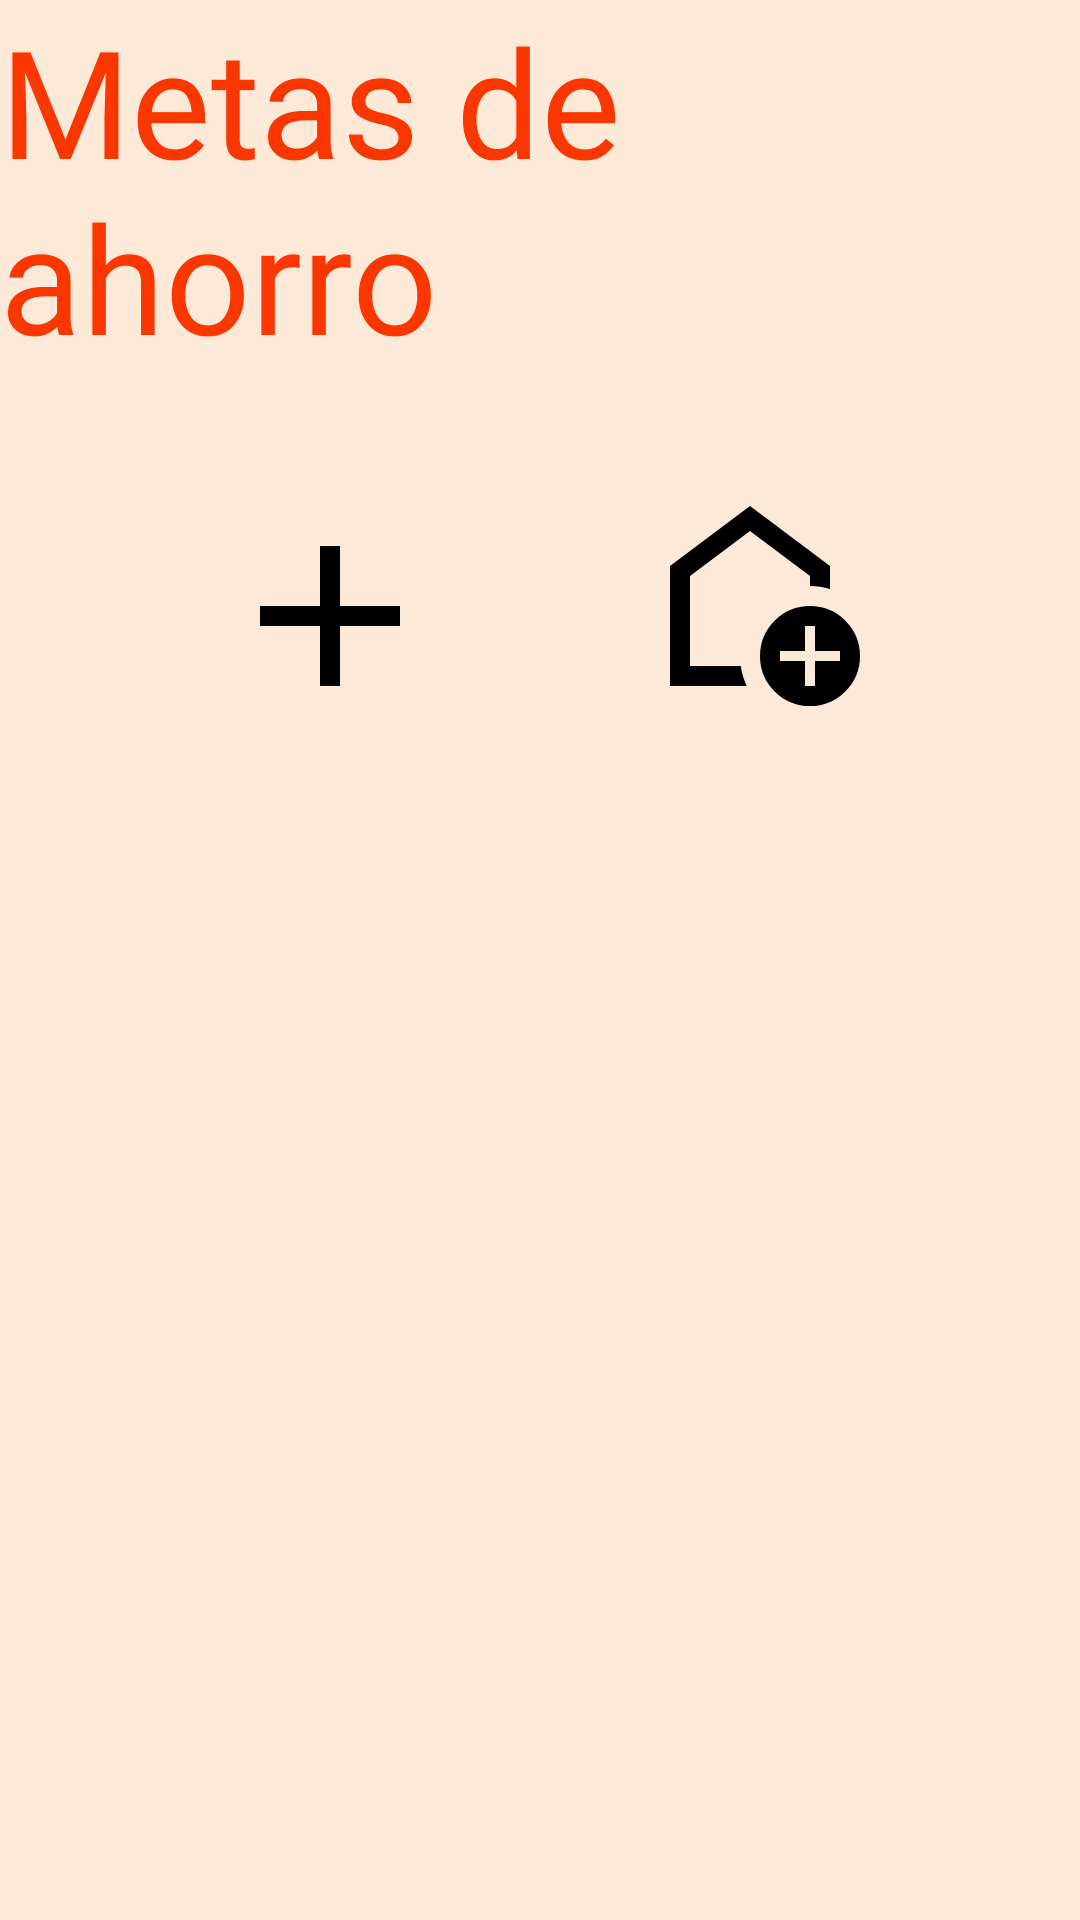

Layout XML and referenced resources for this Android screen:
<!-- AndroidManifest.xml: application theme Theme.MiHormiguero -->
<!-- res/layout/activity_metas.xml -->
<?xml version="1.0" encoding="utf-8"?>
<LinearLayout xmlns:android="http://schemas.android.com/apk/res/android"
    xmlns:app="http://schemas.android.com/apk/res-auto"
    xmlns:tools="http://schemas.android.com/tools"
    android:id="@+id/main"
    android:layout_width="match_parent"
    android:layout_height="match_parent"
    android:orientation="vertical"
    android:gravity="center_horizontal"
    android:background="@color/background"
    tools:context=".metas">
    <TextView
        android:layout_width="wrap_content"
        android:layout_height="wrap_content"
        android:fontFamily="@font/bangers"
        android:text="Metas de ahorro"
        android:textColor="@color/color_text"
        android:textSize="50sp"
        android:layout_marginBottom="20dp"/>
    <androidx.recyclerview.widget.RecyclerView
        android:id="@+id/rvMetas"
        android:layout_width="match_parent"
        android:layout_height="wrap_content"
        android:padding="10dp"
        />


    <LinearLayout
        android:layout_width="match_parent"
        android:layout_height="wrap_content"
        android:orientation="horizontal"
        android:gravity="center">

        
        <ImageButton
            android:id="@+id/button_add"
            android:layout_width="80dp"
            android:layout_height="80dp"
            android:src="@drawable/outline_add_24"
            android:background="@android:color/transparent"
            android:scaleType="fitCenter"
            android:layout_marginEnd="60dp"
            android:contentDescription="Botón de Agregar Gasto Hormiga" />

        
        <ImageButton
            android:id="@+id/button_home"
            android:layout_width="80dp"
            android:layout_height="80dp"
            android:src="@drawable/outline_add_home_24"
            android:background="@android:color/transparent"
            android:scaleType="fitCenter"
            android:contentDescription="Botón de Inicio/Volver" />
    </LinearLayout>
</LinearLayout>
<!-- resources referenced by this layout -->
<resources>
  <color name="background">#fce9d8</color>
  <color name="color_text">#FA3701</color>
  <!-- drawable outline_add_24 (drawable) -->
  <vector xmlns:android="http://schemas.android.com/apk/res/android" android:height="94dp" android:tint="#000000" android:viewportHeight="960" android:viewportWidth="960" android:width="94dp">
        
      <path android:fillColor="@android:color/white" android:pathData="M440,520L200,520L200,440L440,440L440,200L520,200L520,440L760,440L760,520L520,520L520,760L440,760L440,520Z"/>
      
  </vector>
  <!-- drawable outline_add_home_24 (drawable) -->
  <vector xmlns:android="http://schemas.android.com/apk/res/android" android:height="94dp" android:tint="#000000" android:viewportHeight="960" android:viewportWidth="960" android:width="94dp">
        
      <path android:fillColor="@android:color/white" android:pathData="M700,760L740,760L740,660L840,660L840,620L740,620L740,520L700,520L700,620L600,620L600,660L700,660L700,760ZM720,840Q637,840 578.5,781.5Q520,723 520,640Q520,557 578.5,498.5Q637,440 720,440Q803,440 861.5,498.5Q920,557 920,640Q920,723 861.5,781.5Q803,840 720,840ZM160,760L160,280L480,40L800,280L800,372Q781,366 761,363Q741,360 720,360L720,320L480,140L240,320L240,680L443,680Q446,701 452,721Q458,741 467,760L160,760ZM480,410L480,410L480,410L480,410L480,410Q480,410 480,410Q480,410 480,410Q480,410 480,410Q480,410 480,410Z"/>
      
  </vector>
  <style name="Theme.MiHormiguero" parent="Base.Theme.MiHormiguero" />
  <style name="Base.Theme.MiHormiguero" parent="Theme.Material3.DayNight">
          
          
      </style>
</resources>
